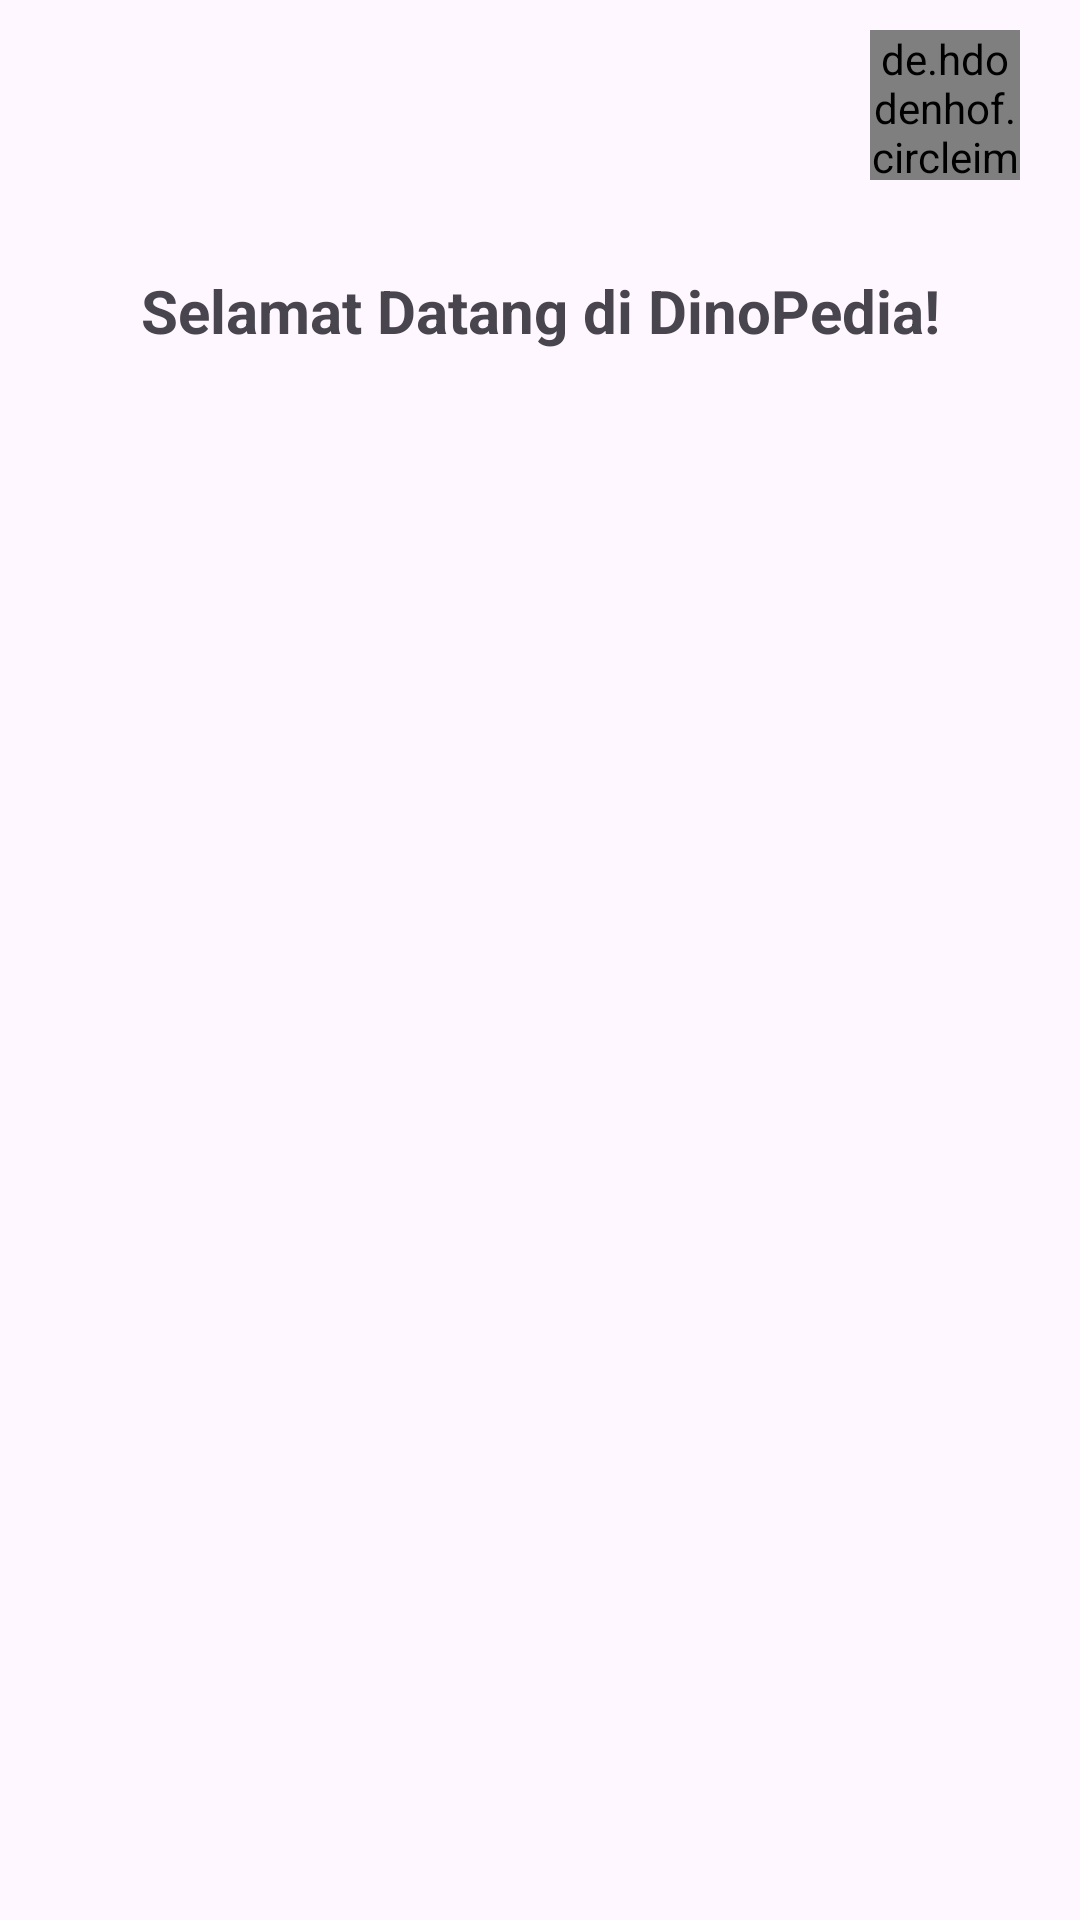

Reconstruct the res/layout file that produces this screen, plus the resources it refers to.
<!-- AndroidManifest.xml: application theme Theme.DinoPedia -->
<!-- res/layout/activity_main.xml -->
<?xml version="1.0" encoding="utf-8"?>
<androidx.constraintlayout.widget.ConstraintLayout
    xmlns:android="http://schemas.android.com/apk/res/android"
    xmlns:app="http://schemas.android.com/apk/res-auto"
    xmlns:tools="http://schemas.android.com/tools"
    android:layout_width="match_parent"
    android:layout_height="match_parent"
    tools:context=".MainActivity">

    <LinearLayout
        android:layout_width="match_parent"
        android:layout_height="match_parent"
        android:orientation="vertical">

        <de.hdodenhof.circleimageview.CircleImageView
            android:id="@+id/btnProfile"
            android:layout_width="50dp"
            android:layout_height="50dp"
            android:layout_gravity="end"
            android:layout_marginTop="10dp"
            android:layout_marginEnd="20dp"
            android:src="@drawable/profile"
            app:civ_border_color="#FF000000"
            app:civ_border_width="2dp" />

        <TextView
            android:id="@+id/textView4"
            android:layout_width="match_parent"
            android:layout_height="wrap_content"
            android:layout_marginStart="20dp"
            android:layout_marginTop="30dp"
            android:layout_marginEnd="20dp"
            android:foregroundGravity="center_vertical"
            android:gravity="center"
            android:text="Selamat Datang di DinoPedia!"
            android:textSize="20sp"
            android:textStyle="bold" />

        <androidx.recyclerview.widget.RecyclerView
            android:id="@+id/rvFamily"
            android:layout_width="match_parent"
            android:layout_height="wrap_content"
            android:layout_weight="1"
            android:contentDescription="Daftar Keluarga"
            android:padding="15dp"
            tools:listitem="@layout/item_row_family" />
    </LinearLayout>

</androidx.constraintlayout.widget.ConstraintLayout>
<!-- res/layout/item_row_family.xml (included above) -->
<?xml version="1.0" encoding="utf-8"?>
<androidx.cardview.widget.CardView xmlns:android="http://schemas.android.com/apk/res/android"
    xmlns:app="http://schemas.android.com/apk/res-auto"
    android:layout_width="match_parent"
    android:layout_height="wrap_content"
    android:layout_marginTop="15dp"
    android:layout_marginBottom="15dp">

    <LinearLayout
        android:layout_width="wrap_content"
        android:layout_height="wrap_content"
        android:gravity="center"
        android:orientation="horizontal">

        <ImageView
            android:id="@+id/ivItemFamily"
            android:layout_width="100dp"
            android:layout_height="100dp"
            android:layout_marginStart="10dp"
            android:layout_marginTop="10dp"
            android:layout_marginEnd="10dp"
            android:layout_marginBottom="10dp"
            app:srcCompat="@drawable/theropoda" />

        <TextView
            android:id="@+id/tvItemFamily"
            android:layout_width="match_parent"
            android:layout_height="wrap_content"
            android:text="@string/info_family_name"
            android:textSize="20sp" />
    </LinearLayout>
</androidx.cardview.widget.CardView>
<!-- resources referenced by this layout -->
<resources>
  <!-- drawable theropoda: jpg bitmap (drawable, 12880 bytes) -->
  <string name="info_family_name">Family Name</string>
  <style name="Theme.DinoPedia" parent="Base.Theme.DinoPedia" />
  <style name="Base.Theme.DinoPedia" parent="Theme.Material3.DayNight.NoActionBar">
          <item name="colorPrimary">@color/grey</item>
          <item name="colorPrimaryDark">@color/grey</item>
      </style>
</resources>
